Run: headless pygame with SDL's dummy video driver; simulated clock (each Clock.tick advances the game by its frame time, no real sleeping); random seed 0; keys injected as events and as key.get_pressed() state; no mouse input.
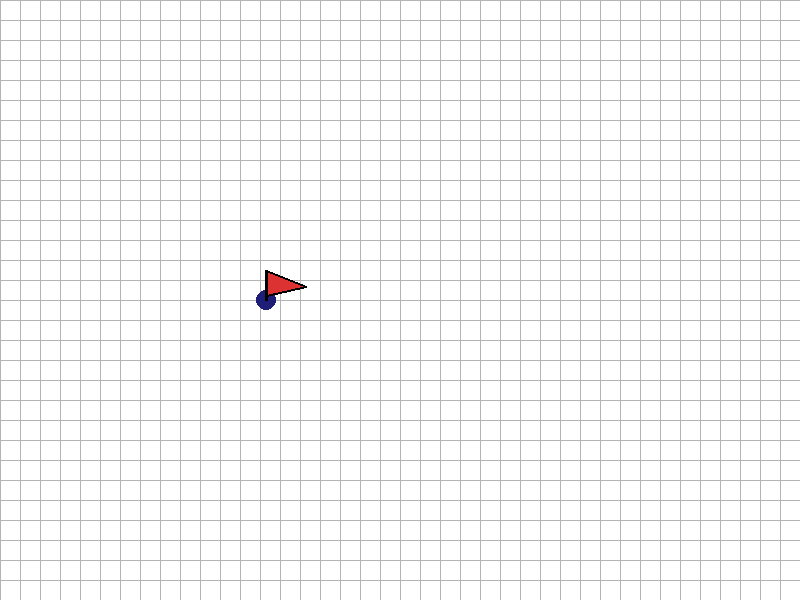
Frame 1 of 4 · flips 1–60 · no input
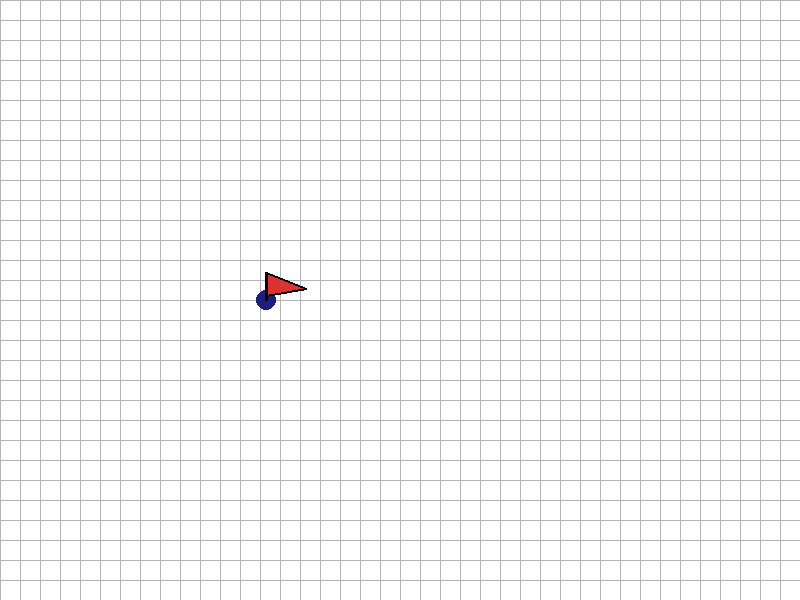
Frame 2 of 4 · flips 61–180 · tapped SPACE, RETURN · held RIGHT (→), D
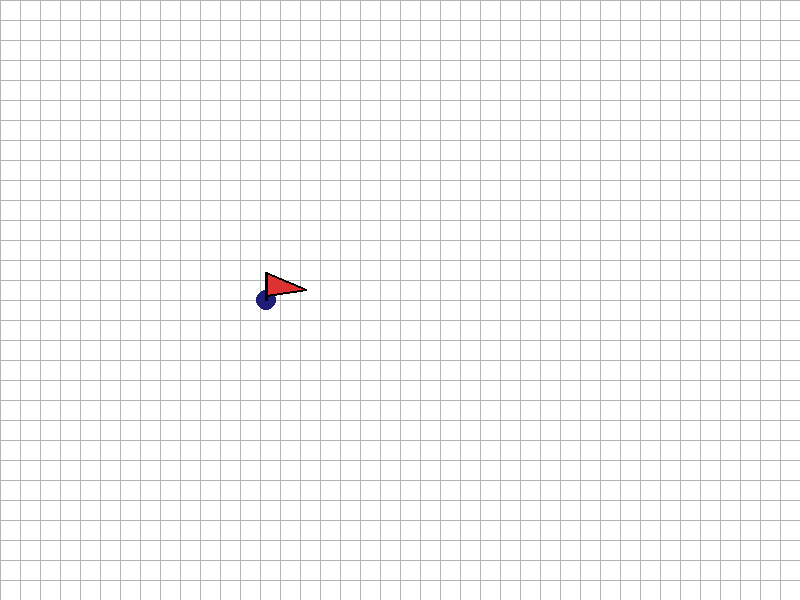
Frame 3 of 4 · flips 181–300 · held DOWN (↓), S
Frame 4 of 4 · flips 301–420 · held LEFT (←), A, UP (↑), W · screen unchanged from frame 3, image omitted

The pygame program that drew these frames:

import pygame
import math
import sys

# Initialize pygame
pygame.init()

# Screen dimensions
WIDTH, HEIGHT = 800, 600
screen = pygame.display.set_mode((WIDTH, HEIGHT))
pygame.display.set_caption("Flag Marker - Top View")

# Colors
RED = (220, 50, 50)         # Red for the flag
BLACK = (0, 0, 0)
WHITE = (255, 255, 255)
DARK_BLUE = (30, 30, 120)   # Dark blue for the pole
GRID_COLOR = (180, 180, 180)  # Light gray grid color

# Clock to control frame rate
clock = pygame.time.Clock()
FPS = 60

def draw_grid():
    # Draw vertical grid lines
    for x in range(0, WIDTH, 20):
        pygame.draw.line(screen, GRID_COLOR, (x, 0), (x, HEIGHT), 1)
    
    # Draw horizontal grid lines
    for y in range(0, HEIGHT, 20):
        pygame.draw.line(screen, GRID_COLOR, (0, y), (WIDTH, y), 1)

def draw_flag(time):
    # Position in the center of the screen
    flag_x = WIDTH // 3
    flag_y = HEIGHT // 2
    
    # Simple flag marker design
    flag_height = 30
    pole_radius = 10
    
    # Draw pole base (small dark circle)
    pygame.draw.circle(screen, DARK_BLUE, (flag_x, flag_y), pole_radius)
    
    # Draw flag using a simple triangle
    flag_points = [
        (flag_x, flag_y - 5),  # Bottom of pole where flag attaches
        (flag_x + 40, flag_y - 15 - 5 * math.sin(time * 2)),  # Top point of flag (with slight wave)
        (flag_x, flag_y - flag_height - 3 * math.sin(time * 2))  # Top of pole
    ]
    
    # Draw the flag as a solid triangle
    pygame.draw.polygon(screen, RED, flag_points)
    # Draw outline
    pygame.draw.polygon(screen, BLACK, flag_points, 2)
    
    # Draw the pole line
    pygame.draw.line(screen, BLACK, (flag_x, flag_y), (flag_x, flag_y - flag_height - 3 * math.sin(time * 2)), 3)

# Main game loop
running = True
time = 0
while running:
    # Handle events
    for event in pygame.event.get():
        if event.type == pygame.QUIT:
            running = False
    
    # Clear the screen with white background
    screen.fill(WHITE)
    
    # Draw grid
    draw_grid()
    
    # Update time
    time += 0.05
    
    # Draw the flag
    draw_flag(time)
    
    # Update the display
    pygame.display.flip()
    
    # Control frame rate
    clock.tick(FPS)

# Quit pygame
pygame.quit()
sys.exit()

# Main game loop
running = True
time = 0
while running:
    # Handle events
    for event in pygame.event.get():
        if event.type == pygame.QUIT:
            running = False
    
    # Clear the screen
    screen.fill(WHITE)
    
    # Update time
    time += 0.05
    
    # Draw the flag
    draw_flag(time)
    
    # Update the display
    pygame.display.flip()
    
    # Control frame rate
    clock.tick(FPS)

# Quit pygame
pygame.quit()
sys.exit()
